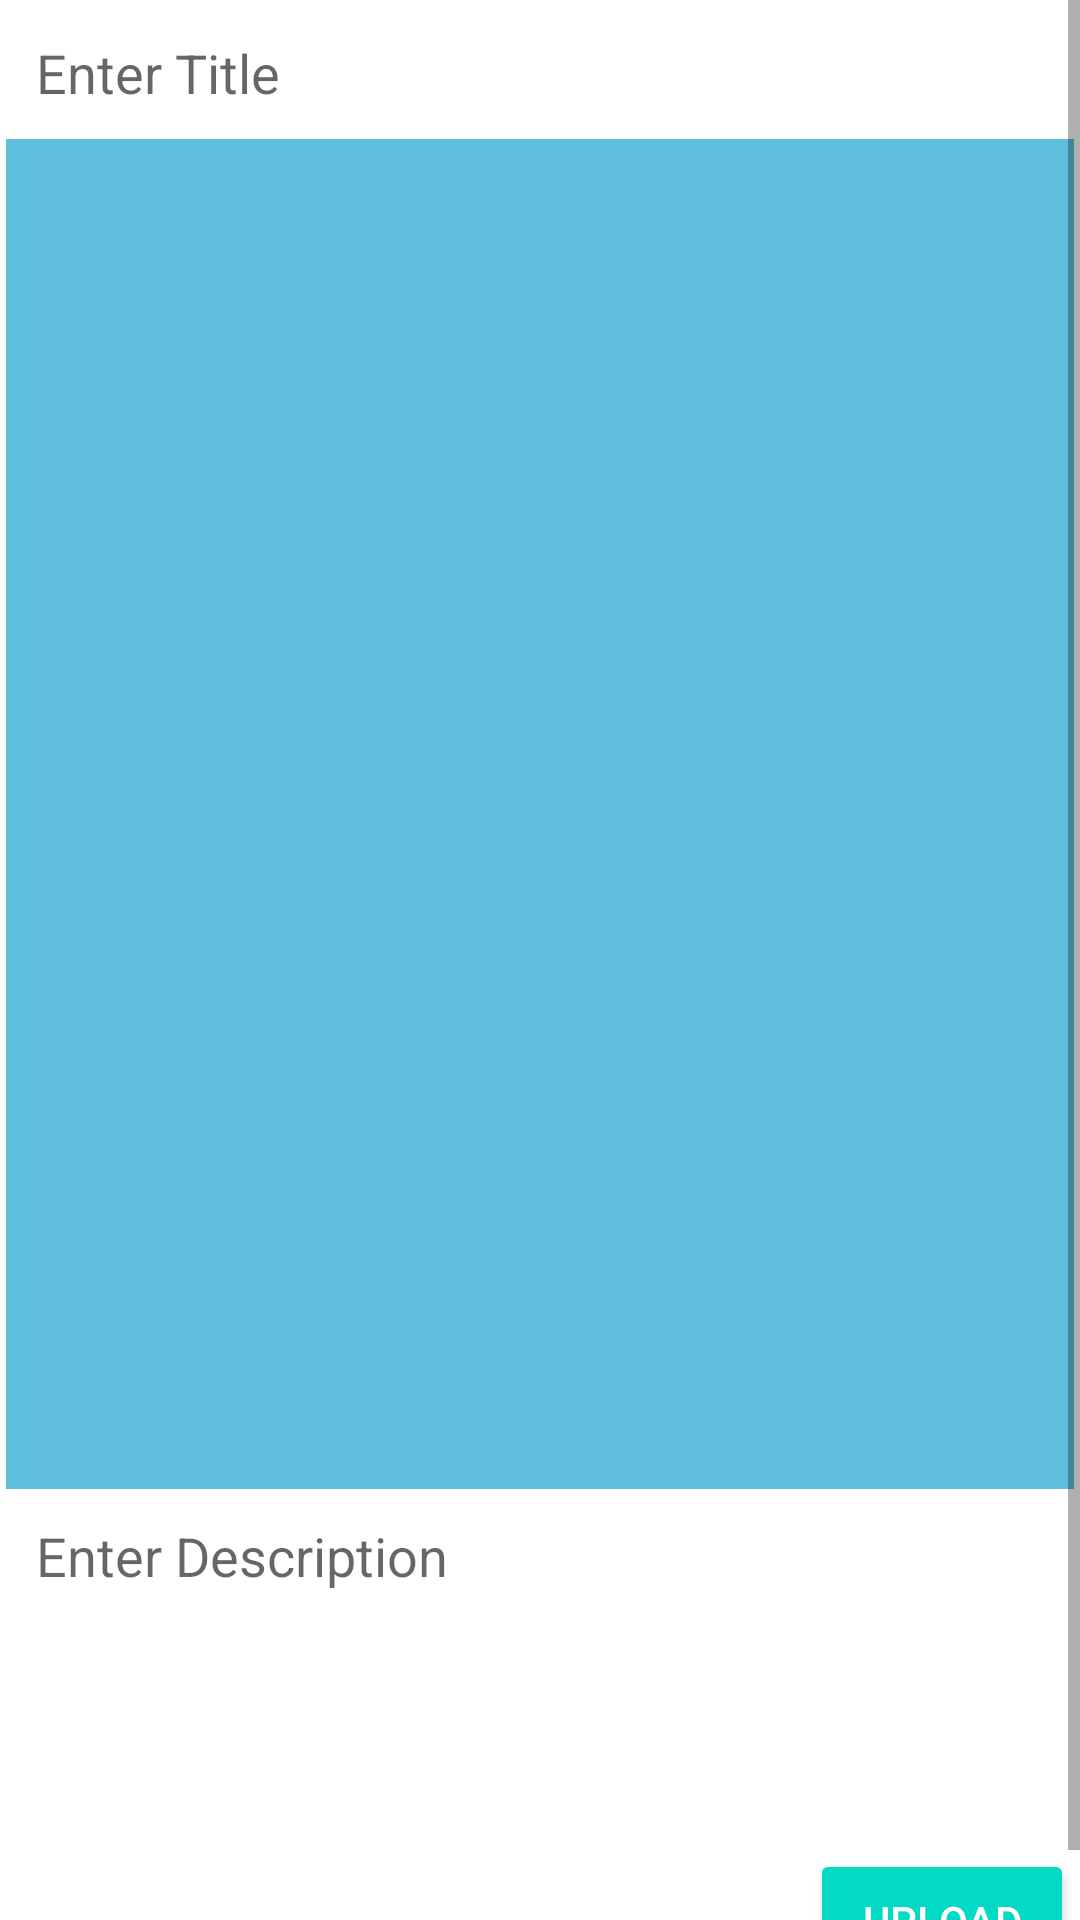

This screen was rendered from an Android layout file. Write that file and the resources it references.
<!-- AndroidManifest.xml: application theme Theme.FinalProject -->
<!-- res/layout/activity_add_post.xml -->
<?xml version="1.0" encoding="utf-8"?>
<ScrollView
    xmlns:android="http://schemas.android.com/apk/res/android"
    xmlns:app="http://schemas.android.com/apk/res-auto"
    xmlns:tools="http://schemas.android.com/tools"
    android:layout_width="match_parent"
    android:layout_height="match_parent"
    tools:context=".AddPostActivity">

    <LinearLayout
        android:layout_width="match_parent"
        android:layout_height="wrap_content"
        android:layout_margin="2dp"
        android:orientation="vertical">

        <EditText
            android:id="@+id/pTitleEt"
            android:background="@drawable/editextstyle"
            android:padding="10dp"
            android:hint="Enter Title"
            android:textColor="@color/purple_500"
            android:singleLine="true"
            android:layout_width="match_parent"
            android:layout_height="wrap_content"/>
        <ImageView
            android:id="@+id/pImageIv"
            android:background="@color/purple_700"
            android:layout_width="match_parent"
            android:layout_height="450sp"
            android:minHeight="200dp"
            />
        <EditText
            android:id="@+id/pDescriptionEt"
            android:background="@drawable/editextstyle"
            android:padding="10dp"
            android:hint="Enter Description"
            android:textColor="@color/purple_500"
            android:inputType="textCapSentences"
            android:minHeight="120dp"
            android:gravity="start"
            android:layout_width="match_parent"
            android:layout_height="wrap_content"/>
        <Button
            style="@style/Widget.AppCompat.Button.Colored"
            android:id="@+id/pUploadBtn"
            android:layout_width="wrap_content"
            android:layout_height="wrap_content"
           android:layout_gravity="end"
            android:text="Upload" />


    </LinearLayout>

</ScrollView>
<!-- resources referenced by this layout -->
<resources>
  <color name="purple_500">#FF6200EE</color>
  <color name="purple_700">#EB53BADA</color>
  <style name="Theme.FinalProject" parent="Theme.MaterialComponents.DayNight.NoActionBar">
          
          <item name="colorPrimary">@color/purple_500</item>
          <item name="colorPrimaryVariant">@color/purple_700</item>
          <item name="colorOnPrimary">@color/white</item>
          
          <item name="colorSecondary">@color/teal_200</item>
          <item name="colorSecondaryVariant">@color/teal_700</item>
          <item name="colorOnSecondary">@color/black</item>
          
          <item name="android:statusBarColor" tools:targetApi="l">?attr/colorPrimaryVariant</item>
          
      </style>
  <color name="white">#FFFFFFFF</color>
  <color name="teal_200">#FF03DAC5</color>
  <color name="teal_700">#FF018786</color>
  <color name="black">#FF000000</color>
</resources>
